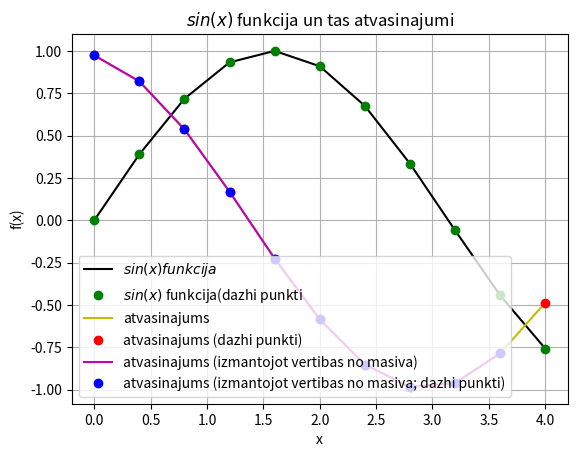

The matplotlib source for this figure:
import sys
sys.path.append('/usr/local/anaconda3/lib/python3.6/site-packages')

from numpy import sin, linspace

def f(x):
    return sin(x)

x = linspace(0,4,11)
print(x)
#y = sin(x)
y = f(x)
print(y)

legend=[]

from matplotlib import pyplot as plt
plt.grid()
plt.xlabel('x')
plt.ylabel('f(x)')
plt.title('$sin(x)$ funkcija un tas atvasinajumi')
plt.plot(x,y,'k')  #melna krāsa - k
legend.append('$sin(x) funkcija$')

plt.plot(x,y, 'go') #punktiņi zaļa krāsa
legend.append('$sin(x)$ funkcija(dazhi punkti')

deltax=x[1]-x[0]
N = len(x)
derivative = [] #atvasinajums

for i in range(N):
    temp = (f(x[i]+deltax) - f(x[i])) / deltax
    derivative.append(temp)
    print(derivative)

plt.plot(x,derivative,'y')
legend.append('atvasinajums')

plt.plot(x,derivative, 'ro') #sarkanas krāsa punkti
legend.append('atvasinajums (dazhi punkti)')

derivative_through_array = [] #atvasinājums caur masīvu
for i in range(N-1):
    temp = (y[i+1] - y[i]) / (x[i+1] - x[i])
    derivative_through_array.append(temp)

plt.plot(x[0:N-1],derivative_through_array,'m')
legend.append('atvasinajums (izmantojot vertibas no masiva)')

plt.plot(x[0:N-1],derivative_through_array, 'bo')
legend.append('atvasinajums (izmantojot vertibas no masiva; dazhi punkti)')
#print(plt.legend.__doc__)
plt.legend(legend, loc = 3) #loc = 3 - ir legendas atrašanas vieta


plt.show() #attēlot grafiku
